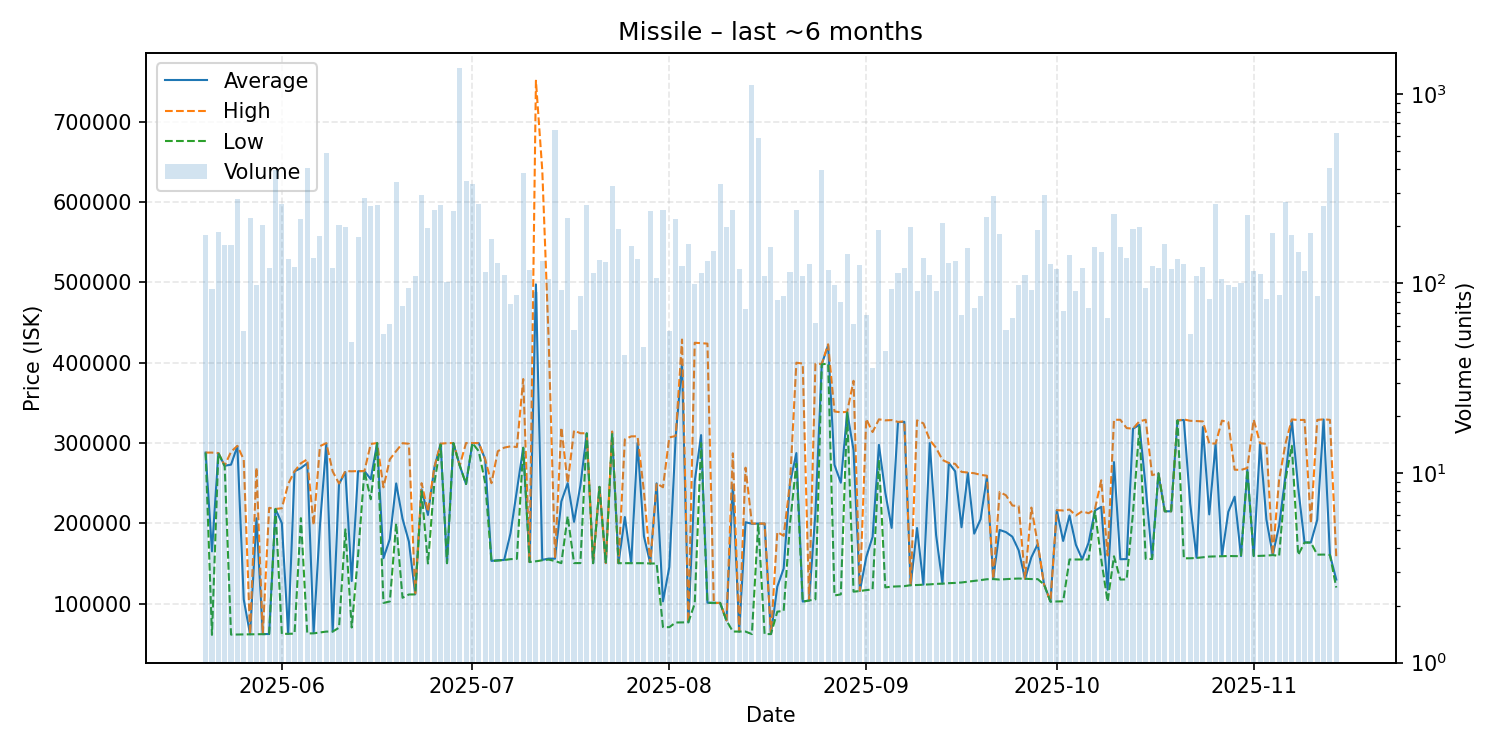

Values plotted in this chart, from the file beside it:
date, average, highest, lowest, order_count, volume
2025-05-20, 288100, 288100, 288100, 45, 181
2025-05-21, 165127, 288100, 61110, 36, 93
2025-05-22, 287500, 287500, 287500, 47, 188
2025-05-23, 271700, 271900, 271300, 44, 160
2025-05-24, 273100, 289150, 61440, 65, 159
2025-05-25, 296100, 296500, 61610, 61, 279
2025-05-26, 105241, 279400, 61650, 33, 56
2025-05-27, 61820, 61820, 61820, 39, 221
2025-05-28, 206342, 269600, 61860, 36, 98
2025-05-29, 62070, 62070, 62070, 36, 204
2025-05-30, 62200, 219300, 62170, 56, 121
2025-05-31, 217900, 217900, 217900, 77, 397
2025-06-01, 200200, 218800, 62330, 98, 264
2025-06-02, 62420, 249000, 62420, 62, 134
2025-06-03, 264800, 264900, 62660, 45, 122
2025-06-04, 268800, 274800, 206450, 68, 218
2025-06-05, 274800, 279700, 62900, 61, 409
2025-06-06, 64000, 197700, 63020, 52, 136
2025-06-07, 197700, 296100, 64100, 70, 179
2025-06-08, 298900, 299900, 65200, 92, 489
2025-06-09, 65230, 264700, 65210, 47, 121
2025-06-10, 249000, 249600, 70030, 58, 204
2025-06-11, 263800, 265100, 192500, 43, 198
2025-06-12, 128174, 264800, 70305, 33, 49
2025-06-13, 264900, 265100, 160335, 49, 176
2025-06-14, 265100, 265100, 265100, 56, 282
2025-06-15, 255000, 298900, 230000, 54, 257
2025-06-16, 300000, 300000, 300000, 49, 259
2025-06-17, 156588, 244800, 100850, 36, 54
2025-06-18, 180398, 279700, 102700, 32, 61
2025-06-19, 249700, 290000, 200000, 72, 345
2025-06-20, 205812, 299800, 107300, 36, 76
2025-06-21, 177286, 299100, 111400, 51, 95
2025-06-22, 111600, 112650, 111500, 40, 110
2025-06-23, 242300, 250000, 240000, 56, 294
2025-06-24, 210400, 214450, 150000, 50, 196
2025-06-25, 269100, 269600, 249900, 58, 243
2025-06-26, 299200, 299200, 298000, 59, 261
2025-06-27, 150500, 299900, 150300, 37, 102
2025-06-28, 300000, 300000, 300000, 53, 240
2025-06-29, 272000, 272000, 272000, 91, 1371
2025-06-30, 249000, 300000, 248900, 64, 347
2025-07-01, 300000, 300000, 300000, 39, 335
2025-07-02, 299900, 300000, 289800, 50, 262
2025-07-03, 280000, 280000, 251000, 39, 115
2025-07-04, 153200, 250000, 153100, 46, 172
2025-07-05, 154100, 289800, 153600, 52, 128
2025-07-06, 154400, 294250, 154300, 49, 111
2025-07-07, 187631, 295900, 155400, 32, 78
2025-07-08, 241317, 295000, 155800, 36, 87
2025-07-09, 294200, 379700, 294000, 76, 382
2025-07-10, 151800, 151800, 151800, 38, 118
2025-07-11, 497592, 751200, 152750, 49, 90
2025-07-12, 154500, 639500, 154000, 55, 132
2025-07-13, 156050, 429300, 154900, 62, 106
2025-07-14, 156000, 156500, 153050, 48, 647
2025-07-15, 227199, 319400, 150400, 46, 92
2025-07-16, 250000, 250000, 209000, 37, 222
2025-07-17, 201928, 315600, 150500, 31, 57
2025-07-18, 246969, 312200, 150500, 41, 86
... 119 more rows
